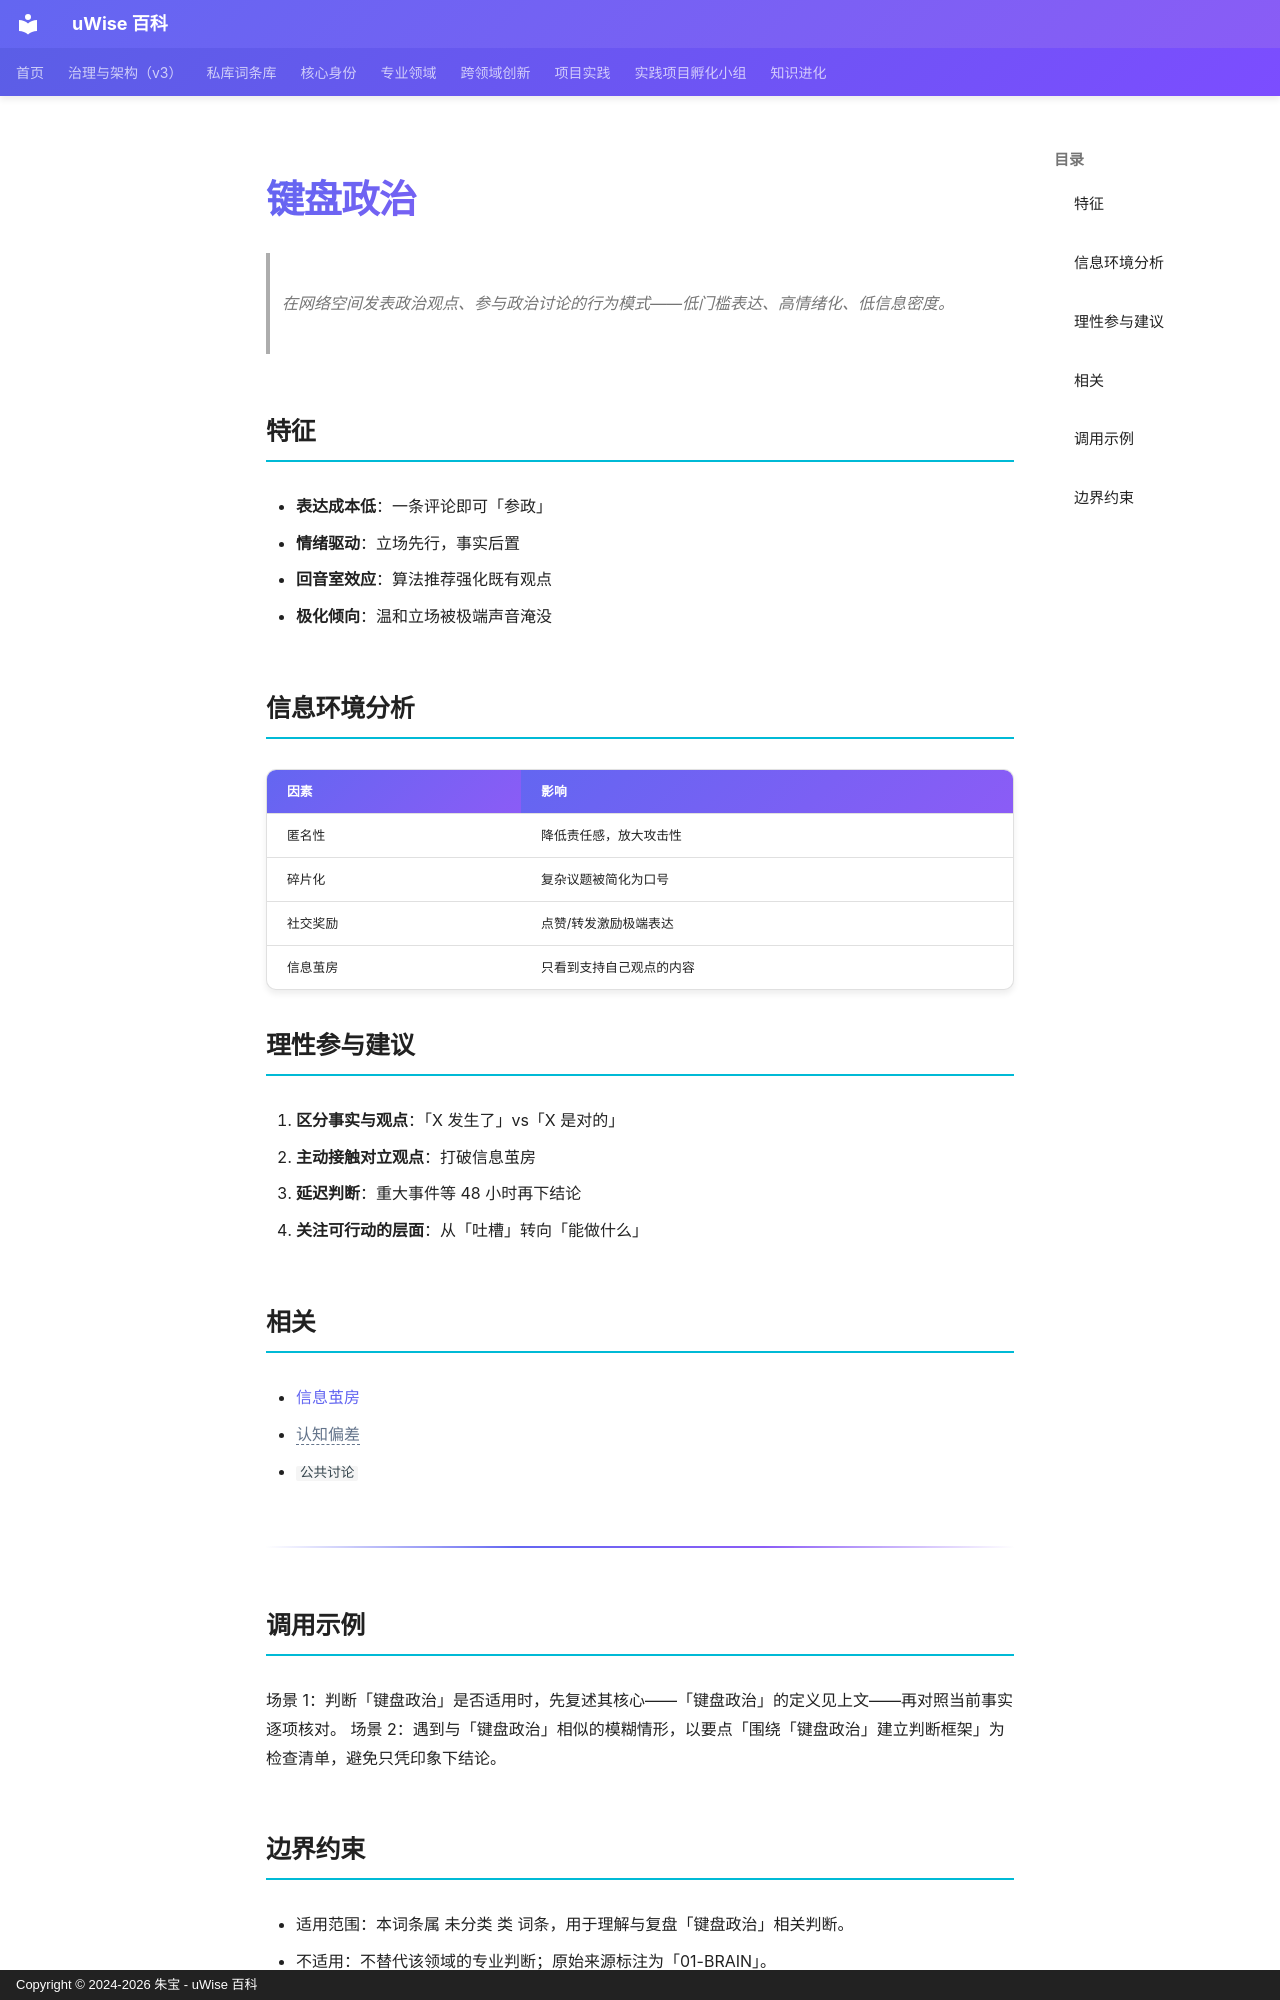

repository: zhubao315/uWise · page: vault-encyclopedia/entry-a3041dd6/index.html · generator: mkdocs · copyright: Copyright © 2024-2026 朱宝 - uWise 百科

---
title: "键盘政治"
description: "在网络空间发表政治观点、参与政治讨论的行为模式——低门槛表达、高情绪化、低信息密度。"
---

# 键盘政治

> 在网络空间发表政治观点、参与政治讨论的行为模式——低门槛表达、高情绪化、低信息密度。

## 特征

- **表达成本低**：一条评论即可「参政」
- **情绪驱动**：立场先行，事实后置
- **回音室效应**：算法推荐强化既有观点
- **极化倾向**：温和立场被极端声音淹没

## 信息环境分析

| 因素 | 影响 |
|------|------|
| 匿名性 | 降低责任感，放大攻击性 |
| 碎片化 | 复杂议题被简化为口号 |
| 社交奖励 | 点赞/转发激励极端表达 |
| 信息茧房 | 只看到支持自己观点的内容 |

## 理性参与建议

1. **区分事实与观点**：「X 发生了」vs「X 是对的」
2. **主动接触对立观点**：打破信息茧房
3. **延迟判断**：重大事件等 48 小时再下结论
4. **关注可行动的层面**：从「吐槽」转向「能做什么」

## 相关

- [信息茧房](../md-0a9a6de3/)
- <span class="uw-unresolved" data-target="认知偏差" title="未解析的双链目标：认知偏差">认知偏差</span>
- `公共讨论`

---

## 调用示例

场景 1：判断「键盘政治」是否适用时，先复述其核心——「键盘政治」的定义见上文——再对照当前事实逐项核对。
场景 2：遇到与「键盘政治」相似的模糊情形，以要点「围绕「键盘政治」建立判断框架」为检查清单，避免只凭印象下结论。
